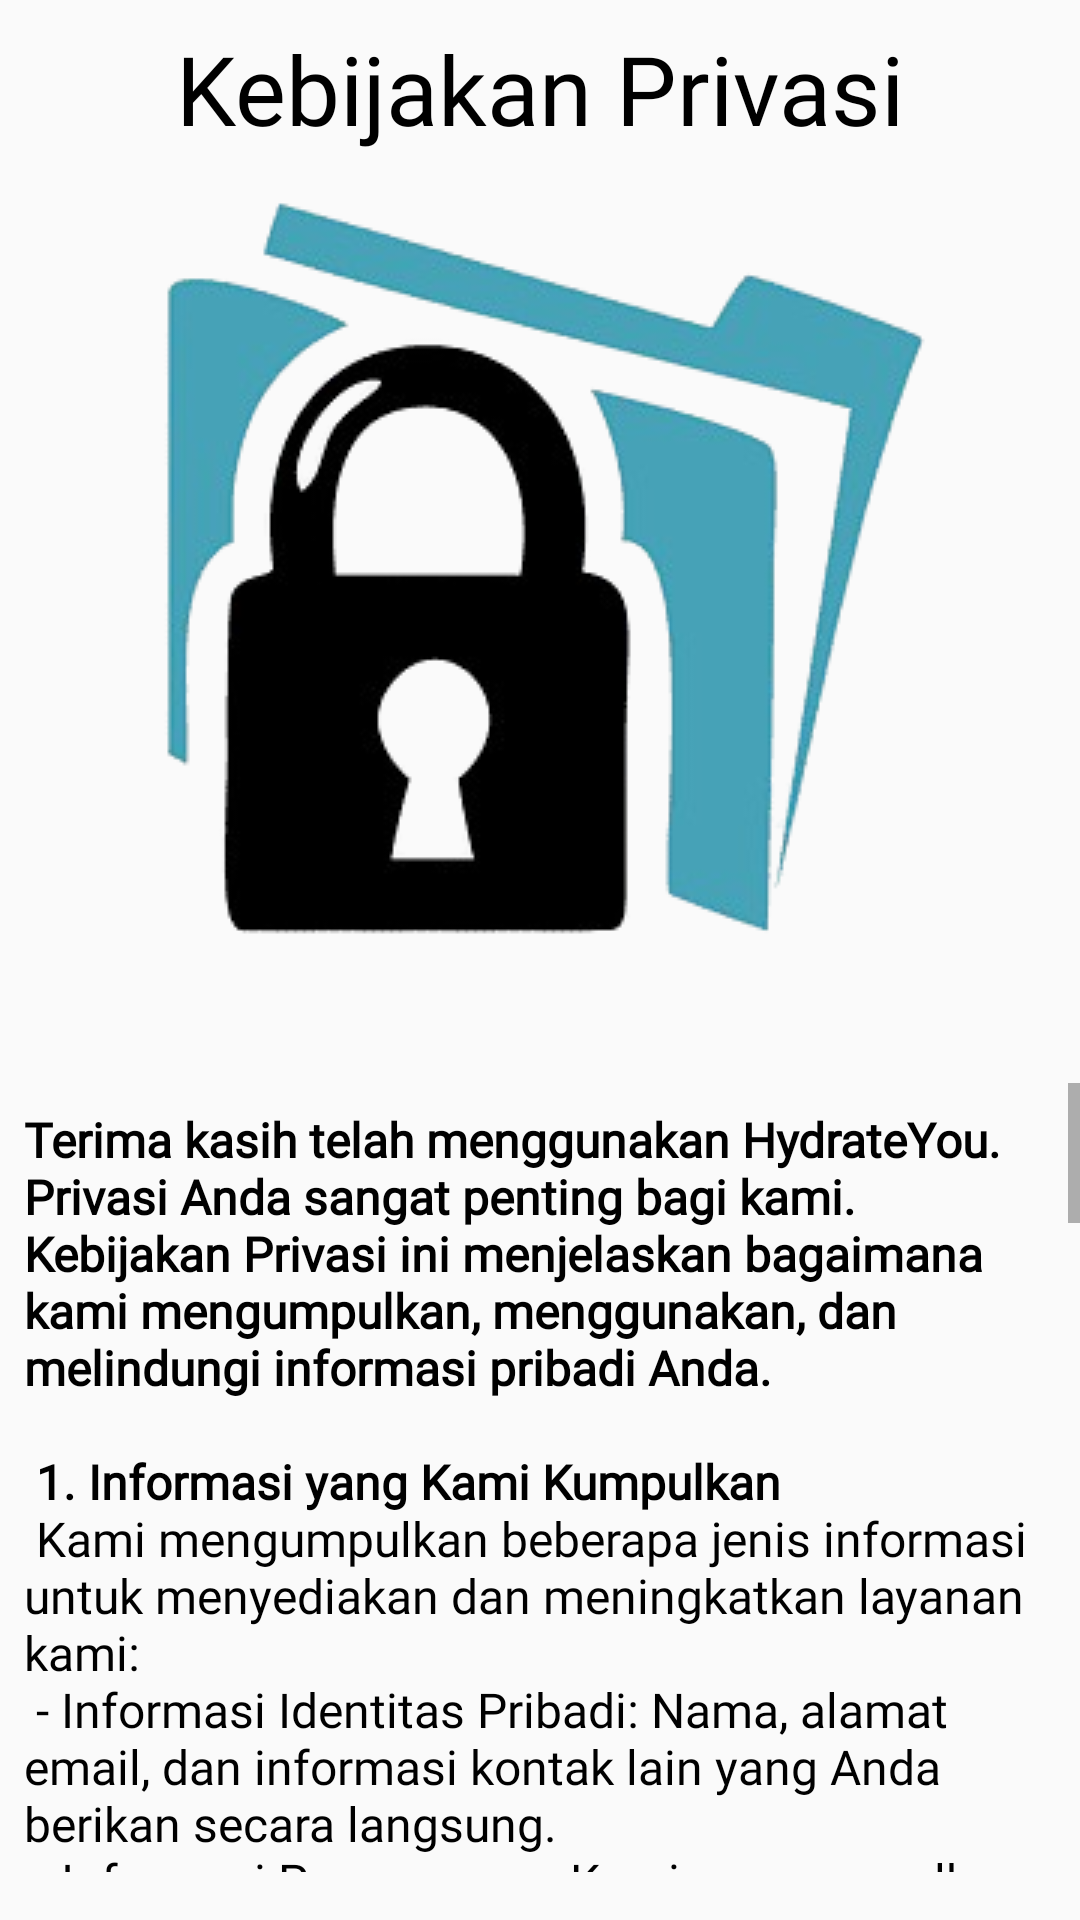

Produce the Android XML layout that renders to this screen, including the resource entries it uses.
<!-- AndroidManifest.xml: application theme Theme.HydrateYou -->
<!-- res/layout/activity_kebijakan_privasi.xml -->
<?xml version="1.0" encoding="utf-8"?>
<androidx.constraintlayout.widget.ConstraintLayout xmlns:android="http://schemas.android.com/apk/res/android"
    xmlns:app="http://schemas.android.com/apk/res-auto"
    xmlns:tools="http://schemas.android.com/tools"
    android:id="@+id/main"
    android:layout_width="match_parent"
    android:layout_height="match_parent"
    android:layout_margin="8dp"
    tools:context=".KebijakanPrivasi">

    <TextView
        android:id="@+id/tv_kebijakan"
        android:layout_width="wrap_content"
        android:layout_height="wrap_content"
        android:text="@string/kebijakan_privasi"
        android:textSize="32sp"
        android:textColor="@color/black"
        android:fontFamily="@font/righteous"
        android:layout_marginTop="8dp"
        app:layout_constraintTop_toTopOf="parent"
        app:layout_constraintStart_toStartOf="parent"
        app:layout_constraintEnd_toEndOf="parent" />

    <ImageView
        android:id="@+id/iv_kebijakan"
        android:layout_width="wrap_content"
        android:layout_height="wrap_content"
        android:src="@drawable/privacy"
        app:layout_constraintTop_toBottomOf="@id/tv_kebijakan"
        app:layout_constraintStart_toStartOf="parent"
        app:layout_constraintEnd_toEndOf="parent" />
    <ScrollView
        android:layout_width="0dp"
        android:layout_height="0dp"
        app:layout_constraintTop_toBottomOf="@id/iv_kebijakan"
        app:layout_constraintBottom_toBottomOf="parent"
        app:layout_constraintStart_toStartOf="parent"
        app:layout_constraintEnd_toEndOf="parent"
        android:layout_marginTop="16dp"
        android:layout_marginBottom="16dp">

        <TextView
            android:id="@+id/tv_privacy_content"
            android:layout_width="match_parent"
            android:layout_height="wrap_content"
            android:text="@string/kebijakan"
            android:textSize="16sp"
            android:textColor="@color/black"
            android:fontFamily="@font/poppins_regular"
            android:padding="8dp" />
    </ScrollView>
</androidx.constraintlayout.widget.ConstraintLayout>
<!-- resources referenced by this layout -->
<resources>
  <color name="black">#FF000000</color>
  <!-- drawable privacy: png bitmap (drawable, 42979 bytes) -->
  <string name="kebijakan">
      <b>Terima kasih telah menggunakan HydrateYou. Privasi Anda sangat penting bagi kami. Kebijakan Privasi ini menjelaskan bagaimana kami mengumpulkan, menggunakan, dan melindungi informasi pribadi Anda.</b>\n\n
  
      <b>1. Informasi yang Kami Kumpulkan</b>\n
      Kami mengumpulkan beberapa jenis informasi untuk menyediakan dan meningkatkan layanan kami:\n
      - Informasi Identitas Pribadi: Nama, alamat email, dan informasi kontak lain yang Anda berikan secara langsung.\n
      - Informasi Penggunaan: Kami mengumpulkan informasi mengenai bagaimana Anda menggunakan aplikasi kami, termasuk halaman yang dikunjungi, fitur yang digunakan, dan durasi waktu penggunaan.\n
      - Informasi Teknis: Seperti alamat IP, jenis perangkat, sistem operasi, dan versi aplikasi untuk tujuan analitik dan peningkatan pengalaman pengguna.\n\n
  
      <b>2. Bagaimana Kami Menggunakan Informasi Anda</b>\n
      Kami menggunakan informasi yang kami kumpulkan untuk:\n
      - Menyediakan dan memelihara layanan kami.\n
      - Memahami bagaimana pengguna menggunakan aplikasi kami dan meningkatkan pengalaman pengguna.\n
      - Mengirimkan pembaruan, berita, atau pemberitahuan penting terkait aplikasi kami.\n
      - Mengembangkan fitur-fitur baru dan meningkatkan keamanan aplikasi kami.\n\n
  
      <b>3. Berbagi Informasi Anda</b>\n
      Kami tidak akan membagikan informasi pribadi Anda kepada pihak ketiga, kecuali dalam keadaan berikut:\n
      - Dengan Izin Anda: Kami akan meminta izin Anda jika kami ingin membagikan informasi pribadi Anda.\n
      - Kepatuhan Hukum: Jika diwajibkan oleh hukum atau otoritas yang berwenang, kami dapat mengungkapkan informasi pribadi Anda.\n
      - Penyedia Layanan: Kami dapat berbagi informasi dengan penyedia layanan yang bekerja atas nama kami untuk memudahkan operasi aplikasi, seperti layanan analitik atau pembayaran.\n\n
  
      <b>4. Keamanan Informasi</b>\n
      Kami berkomitmen untuk melindungi informasi pribadi Anda. Kami menerapkan langkah-langkah keamanan untuk mencegah akses, penggunaan, atau pengungkapan data yang tidak sah. Namun, harap diperhatikan bahwa tidak ada metode transmisi atau penyimpanan elektronik yang 100% aman.\n\n
  
      <b>5. Hak Anda</b>\n
      Anda memiliki hak untuk mengakses, memperbarui, atau menghapus informasi pribadi Anda yang ada di sistem kami. Jika Anda ingin melakukan salah satu dari tindakan ini, silakan hubungi kami di [alamat email kontak].\n\n
  
      <b>6. Perubahan Kebijakan Privasi</b>\n
      Kebijakan Privasi ini dapat kami perbarui dari waktu ke waktu. Kami akan memberitahukan perubahan signifikan melalui pemberitahuan di dalam aplikasi atau melalui email. Pastikan untuk meninjau kebijakan ini secara berkala agar tetap memahami bagaimana kami melindungi informasi pribadi Anda.
  </string>
  <string name="kebijakan_privasi">Kebijakan Privasi</string>
  <style name="Theme.HydrateYou" parent="android:Theme.Material.Light.NoActionBar" />
</resources>
